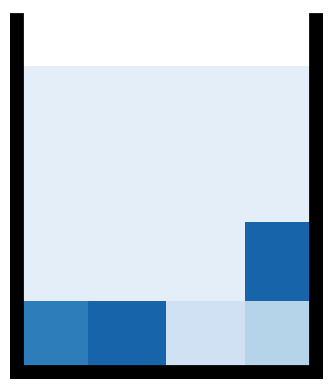

Here is the Python script that generated this plot:
import numpy as np

from math import exp, log
from matplotlib import pyplot as plt

def gradient_fn(x, a=5, b=15, min_grad=0.35):

    # apply the logistic function to input x
    return max(1 / (1 + exp(a - (x / b))), min_grad)

def plot_grads_with_top_extended_boundaries_fixed(grads, starting_jar_dim=4, a=5, b=15):
    """
    Creates a square grid visualization with custom color gradients based on the
    inverse of a logistic function, with colors inverted so that white represents 0
    and bright blue represents 1. This version includes very thick solid black
    boundaries at the bottom, left, and right of the grid, with the left and right
    boundaries extended only above the grid to emphasize the edges. Adjusted to
    handle gradients of 0 properly.
    
    Parameters:
    - grads: List of gradient values for each cell in the grid.
    - starting_jar_dim: The dimension of the grid, determining its size as starting_jar_dim x starting_jar_dim.
    - a, b: Parameters of the logistic function used to calculate the inverse gradients.
    """

    while len(grads) >= starting_jar_dim**2:
        starting_jar_dim += 1

    while len(grads) < starting_jar_dim**2:
        grads.append(0.1)

    normalized_grads = grads
    
    # Create the grid for visualization
    grid = np.array(normalized_grads).reshape(starting_jar_dim, starting_jar_dim)

    # tranpose the grid
    grid = grid.T

    # flip the grid upside down
    grid = np.flip(grid, 0)

    # rotate the grid 90 degrees
    grid = np.rot90(grid)
    
    fig, ax = plt.subplots()
    # Display the grid with inverted color mapping (white for 0, bright blue for 1)
    ax.imshow(grid, cmap='Blues', vmin=0, vmax=1)  # '_r' to reverse the colormap
    
    # Hide the axes
    ax.axis('off')
    
    # Draw very thick black lines for the bottom boundary
    boundary_thickness = 20  # Very thick boundary
    ax.plot([-0.5, starting_jar_dim-0.5], [starting_jar_dim-0.5, starting_jar_dim-0.5], color='black', linewidth=boundary_thickness) # Bottom
    
    # Left and right boundaries extended only above the grid
    extension = 0.5  # Amount by which the boundaries extend above the grid
    ax.plot([-0.5, -0.5], [-0.5-extension, starting_jar_dim-0.5], color='black', linewidth=boundary_thickness) # Left
    ax.plot([starting_jar_dim-0.5, starting_jar_dim-0.5], [-0.5-extension, starting_jar_dim-0.5], color='black', linewidth=boundary_thickness) # Right
        
    return plt


def visualize(df, theme='basic', starting_jar_dim=4):

    starting_jar_dim = int(starting_jar_dim)

    # sort the df increasing order by Start Time
    df = df.sort_values(by="Start Time")

    grads = []
    # traverse through rows of the df
    for index, row in df.iterrows():
        duration = row["duration"]

        grads.append(gradient_fn(duration))

    return plot_grads_with_top_extended_boundaries_fixed(grads, starting_jar_dim=starting_jar_dim)


if __name__ == "__main__":
    plot_grads_with_top_extended_boundaries_fixed([0.3, 0.2, 0.8, 0.7, 0.8], starting_jar_dim=4)
        
